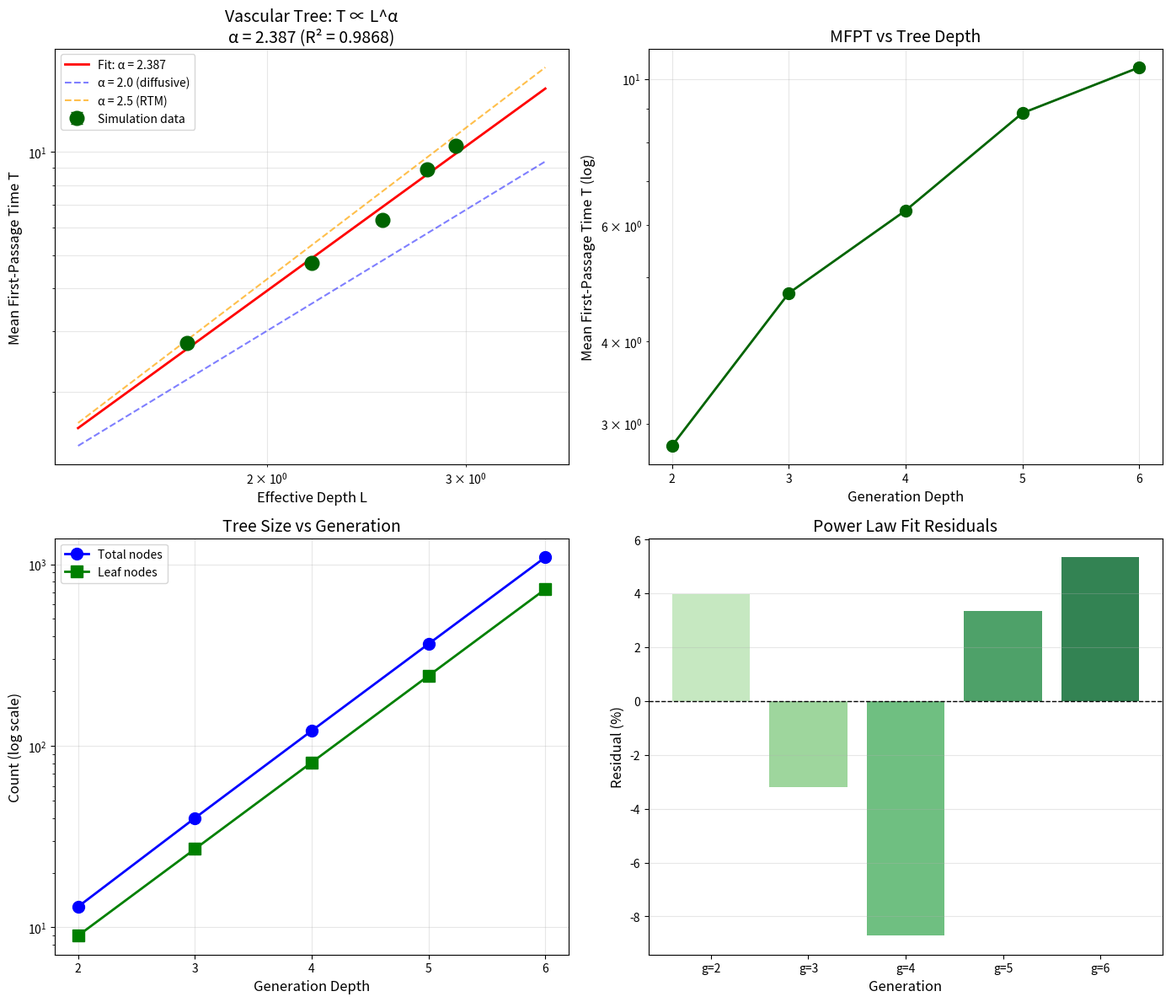
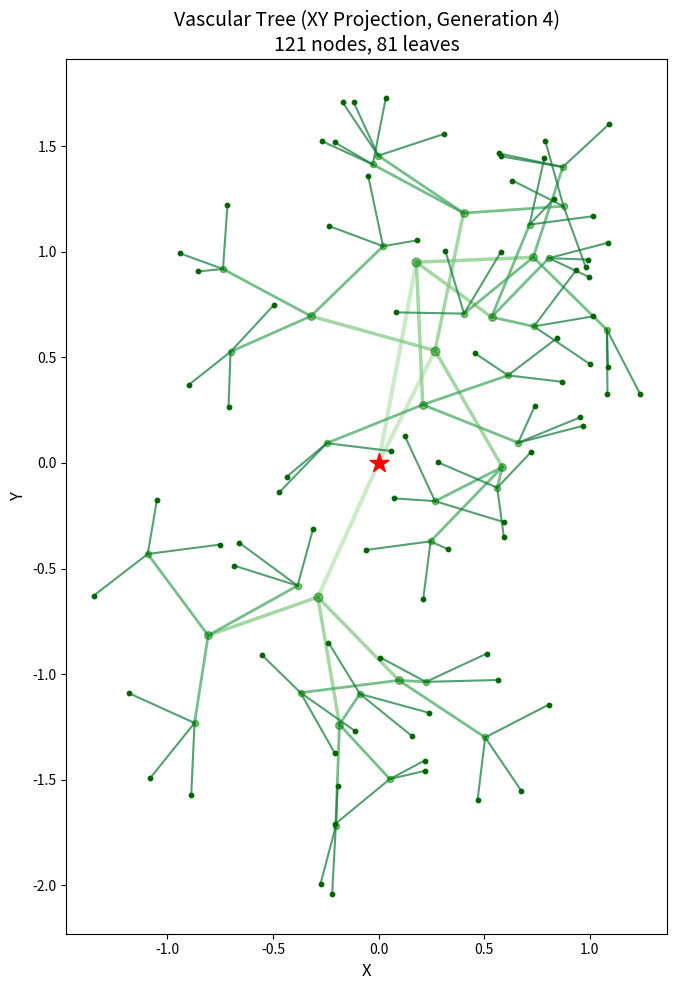

The script that saved these images, in order:
#!/usr/bin/env python3
"""
RTM Simulation: Synthetic Vascular Network (Fractal Tree)
==========================================================

This script simulates random walks on a synthetic vascular network
designed as a deterministic 3D fractal tree with Murray-style branching.

The network mimics biological vasculature:
- Hierarchical branching structure
- Segment lengths decrease geometrically with depth
- Each parent node splits into multiple daughter branches

Key parameters (from RTM paper Simulation E):
- Branching factor: b = 3
- Scale reduction per level: geometric decay
- Generation depth: 2-5
- Observable: MFPT from root to any terminal (leaf) node

Expected result: α ≈ 2.5 ± 0.03

This models molecular or cellular transport in biological networks
(e.g., blood flow through vasculature, signal propagation in neurons).

Author: RTM Corpus
License: CC BY 4.0
"""

import numpy as np
from scipy import stats
import matplotlib.pyplot as plt
import pandas as pd
import os
from datetime import datetime
from typing import Dict, List, Tuple, Set, Optional
from collections import deque

# =============================================================================
# SIMULATION PARAMETERS
# =============================================================================

# Generation depths (paper uses 2-5)
GENERATIONS = [2, 3, 4, 5, 6]

# Branching factor (each node splits into b children)
BRANCHING_FACTOR = 3

# Scale reduction factor per level (Murray's law inspired)
# Segment length at depth d: L_d = L_0 * s^d
SCALE_FACTOR = 0.7  # s < 1 means segments get shorter

# Initial segment length
INITIAL_LENGTH = 1.0

# Number of realizations per generation
N_REALIZATIONS = 10

# Number of random walk trials per realization
N_WALKS = 50

# Maximum steps per walk
MAX_STEPS = 1_000_000

# Random seed
RANDOM_SEED = 42

# Output directory
OUTPUT_DIR = "output"


# =============================================================================
# VASCULAR TREE GENERATION
# =============================================================================

class VascularTree:
    """
    3D Fractal tree network mimicking biological vasculature.
    
    The tree is constructed with:
    - Deterministic branching at each level
    - Geometrically decreasing segment lengths
    - Random 3D angular directions (isotropic)
    """
    
    def __init__(self, max_generation: int, branching: int = 3, 
                 scale_factor: float = 0.7, initial_length: float = 1.0,
                 rng: Optional[np.random.Generator] = None):
        """
        Build a vascular tree.
        
        Parameters
        ----------
        max_generation : int
            Maximum depth of the tree (root is generation 0)
        branching : int
            Number of children per node
        scale_factor : float
            Length reduction factor per generation (< 1)
        initial_length : float
            Length of root segment
        rng : numpy.random.Generator
            Random number generator for angular directions
        """
        self.max_generation = max_generation
        self.branching = branching
        self.scale_factor = scale_factor
        self.initial_length = initial_length
        self.rng = rng if rng is not None else np.random.default_rng()
        
        # Node storage
        self.adj: Dict[int, List[int]] = {}
        self.positions: Dict[int, np.ndarray] = {}
        self.node_generation: Dict[int, int] = {}
        
        # Special nodes
        self.root = 0
        self.leaves: List[int] = []
        
        # Build the tree
        self._build_tree()
        
        # Calculate effective depth (total path length from root)
        self.effective_depth = self._calculate_effective_depth()
    
    def _random_direction(self) -> np.ndarray:
        """Generate a random unit vector in 3D (isotropic)."""
        # Use spherical coordinates
        theta = self.rng.uniform(0, 2 * np.pi)
        phi = np.arccos(self.rng.uniform(-1, 1))
        
        return np.array([
            np.sin(phi) * np.cos(theta),
            np.sin(phi) * np.sin(theta),
            np.cos(phi)
        ])
    
    def _build_tree(self):
        """Build the vascular tree recursively."""
        # Root node at origin
        self.positions[0] = np.array([0.0, 0.0, 0.0])
        self.adj[0] = []
        self.node_generation[0] = 0
        
        next_node_id = 1
        
        # Queue: (node_id, generation, parent_direction)
        queue = deque([(0, 0, np.array([0, 0, 1]))])  # Start growing upward
        
        while queue:
            parent_id, gen, parent_dir = queue.popleft()
            
            if gen >= self.max_generation:
                # This is a leaf node
                self.leaves.append(parent_id)
                continue
            
            # Segment length for this generation
            segment_length = self.initial_length * (self.scale_factor ** gen)
            
            # Create children
            for _ in range(self.branching):
                child_id = next_node_id
                next_node_id += 1
                
                # Random direction with some bias toward parent direction
                # This creates a more realistic tree shape
                random_dir = self._random_direction()
                # Mix with parent direction for more tree-like structure
                direction = 0.3 * parent_dir + 0.7 * random_dir
                direction = direction / np.linalg.norm(direction)
                
                # Child position
                child_pos = self.positions[parent_id] + segment_length * direction
                
                # Store node
                self.positions[child_id] = child_pos
                self.adj[child_id] = []
                self.node_generation[child_id] = gen + 1
                
                # Connect parent to child
                self.adj[parent_id].append(child_id)
                self.adj[child_id].append(parent_id)
                
                # Add to queue for further branching
                queue.append((child_id, gen + 1, direction))
        
        # If no leaves found (shouldn't happen), use deepest nodes
        if not self.leaves:
            max_gen = max(self.node_generation.values())
            self.leaves = [n for n, g in self.node_generation.items() if g == max_gen]
    
    def _calculate_effective_depth(self) -> float:
        """
        Calculate effective depth as total path length from root to leaves.
        Uses the geometric series sum for segment lengths.
        """
        # Total length = L_0 * (1 + s + s^2 + ... + s^(g-1))
        # = L_0 * (1 - s^g) / (1 - s)
        g = self.max_generation
        s = self.scale_factor
        L0 = self.initial_length
        
        if abs(s - 1.0) < 1e-10:
            return L0 * g
        else:
            return L0 * (1 - s**g) / (1 - s)
    
    @property
    def n_nodes(self) -> int:
        return len(self.adj)
    
    @property
    def n_leaves(self) -> int:
        return len(self.leaves)
    
    @property
    def n_edges(self) -> int:
        return sum(len(neighbors) for neighbors in self.adj.values()) // 2


def create_vascular_tree(generation: int, rng: np.random.Generator) -> VascularTree:
    """Create a vascular tree with given maximum generation."""
    return VascularTree(
        max_generation=generation,
        branching=BRANCHING_FACTOR,
        scale_factor=SCALE_FACTOR,
        initial_length=INITIAL_LENGTH,
        rng=rng
    )


# =============================================================================
# RANDOM WALK SIMULATION
# =============================================================================

def random_walk_to_leaf(adj: Dict[int, List[int]], root: int, 
                        leaves: Set[int], max_steps: int,
                        rng: np.random.Generator) -> int:
    """
    Perform random walk from root until reaching any leaf node.
    
    Parameters
    ----------
    adj : dict
        Adjacency list
    root : int
        Starting node (root of tree)
    leaves : set
        Set of leaf node IDs
    max_steps : int
        Maximum steps before giving up
    rng : numpy.random.Generator
        Random number generator
        
    Returns
    -------
    int
        Number of steps to reach a leaf, or -1 if max_steps exceeded
    """
    current = root
    
    for step in range(max_steps):
        if current in leaves:
            return step
        
        neighbors = adj[current]
        if len(neighbors) == 0:
            return -1
        
        current = rng.choice(neighbors)
    
    return -1


def measure_tree_mfpt(tree: VascularTree, n_walks: int, max_steps: int,
                       rng: np.random.Generator) -> Tuple[float, float]:
    """
    Measure MFPT from root to any leaf in the vascular tree.
    
    Parameters
    ----------
    tree : VascularTree
        The vascular network
    n_walks : int
        Number of random walk trials
    max_steps : int
        Maximum steps per walk
    rng : numpy.random.Generator
        Random number generator
        
    Returns
    -------
    tuple
        (mean_mfpt, std_mfpt)
    """
    leaves_set = set(tree.leaves)
    hitting_times = []
    
    for _ in range(n_walks):
        ht = random_walk_to_leaf(tree.adj, tree.root, leaves_set, max_steps, rng)
        if ht >= 0:
            hitting_times.append(ht)
    
    if len(hitting_times) == 0:
        return float('nan'), float('nan')
    
    return np.mean(hitting_times), np.std(hitting_times)


# =============================================================================
# MAIN SIMULATION
# =============================================================================

def run_simulation() -> Tuple[pd.DataFrame, dict]:
    """
    Run the complete vascular tree simulation.
    
    Returns
    -------
    pd.DataFrame
        Results dataframe
    dict
        Power-law fit results
    """
    print("=" * 70)
    print("RTM SIMULATION: Synthetic Vascular Network (Fractal Tree)")
    print("=" * 70)
    print(f"\nStarted at: {datetime.now().strftime('%Y-%m-%d %H:%M:%S')}")
    print(f"\nParameters:")
    print(f"  - Generations: {GENERATIONS}")
    print(f"  - Branching factor: {BRANCHING_FACTOR}")
    print(f"  - Scale factor: {SCALE_FACTOR}")
    print(f"  - Realizations per generation: {N_REALIZATIONS}")
    print(f"  - Random walks per realization: {N_WALKS}")
    print(f"  - Random seed: {RANDOM_SEED}")
    print()
    
    # Initialize RNG
    rng = np.random.default_rng(RANDOM_SEED)
    
    # Storage
    results = []
    
    print("Building trees and running simulations...")
    print(f"{'Gen':>4} | {'N_nodes':>8} | {'N_leaves':>8} | {'L_eff':>8} | {'T_mean':>12} | {'T_std':>10}")
    print("-" * 65)
    
    for gen in GENERATIONS:
        all_mfpt = []
        
        # Sample tree for statistics
        sample_tree = create_vascular_tree(gen, rng)
        
        for r in range(N_REALIZATIONS):
            # Create a new tree (random directions differ)
            tree = create_vascular_tree(gen, rng)
            
            # Measure MFPT
            mean_ht, std_ht = measure_tree_mfpt(tree, N_WALKS, MAX_STEPS, rng)
            
            if not np.isnan(mean_ht):
                all_mfpt.append(mean_ht)
        
        if len(all_mfpt) > 0:
            T_mean = np.mean(all_mfpt)
            T_std = np.std(all_mfpt)
            T_sem = T_std / np.sqrt(len(all_mfpt))
            L_eff = sample_tree.effective_depth
            
            results.append({
                'generation': gen,
                'N_nodes': sample_tree.n_nodes,
                'N_leaves': sample_tree.n_leaves,
                'L_effective': L_eff,
                'T_mean': T_mean,
                'T_std': T_std,
                'T_sem': T_sem,
                'n_realizations': len(all_mfpt)
            })
            
            print(f"{gen:>4} | {sample_tree.n_nodes:>8} | {sample_tree.n_leaves:>8} | "
                  f"{L_eff:>8.3f} | {T_mean:>12.2f} | {T_std:>10.2f}")
        else:
            print(f"{gen:>4} | {'FAILED':>8} |")
    
    df = pd.DataFrame(results)
    
    # Fit power law: T = T0 * L^α
    print("\n" + "=" * 70)
    print("POWER LAW FIT: T = T0 * L^α (using effective depth L)")
    print("=" * 70)
    
    log_L = np.log10(df['L_effective'].values)
    log_T = np.log10(df['T_mean'].values)
    
    slope, intercept, r_value, p_value, std_err = stats.linregress(log_L, log_T)
    
    # Bootstrap CI
    n_boot = 1000
    boot_slopes = []
    for _ in range(n_boot):
        idx = rng.choice(len(log_L), size=len(log_L), replace=True)
        if len(set(idx)) < 2:
            continue
        try:
            b_slope, _, _, _, _ = stats.linregress(log_L[idx], log_T[idx])
            boot_slopes.append(b_slope)
        except:
            continue
    
    if len(boot_slopes) > 0:
        ci_lower = np.percentile(boot_slopes, 2.5)
        ci_upper = np.percentile(boot_slopes, 97.5)
    else:
        ci_lower = slope - 2 * std_err
        ci_upper = slope + 2 * std_err
    
    fit_results = {
        'alpha': slope,
        'alpha_std_err': std_err,
        'alpha_ci_lower': ci_lower,
        'alpha_ci_upper': ci_upper,
        'T0': 10**intercept,
        'R_squared': r_value**2,
        'p_value': p_value
    }
    
    print(f"\n  Fitted exponent α = {slope:.4f} ± {std_err:.4f}")
    print(f"  95% CI: [{ci_lower:.4f}, {ci_upper:.4f}]")
    print(f"  R² = {r_value**2:.6f}")
    print(f"\n  RTM prediction: α ≈ 2.4 – 2.6")
    print(f"  Paper reported: α ≈ 2.5 ± 0.03")
    
    # Check result
    expected_alpha = 2.5
    if abs(fit_results['alpha'] - expected_alpha) < 0.2:
        print(f"\n  ✓ CONFIRMED: α = {fit_results['alpha']:.2f} matches RTM prediction")
    else:
        print(f"\n  Note: α = {fit_results['alpha']:.2f} (expected ~2.5)")
    
    return df, fit_results


def create_plots(df: pd.DataFrame, fit_results: dict) -> None:
    """Create visualization plots."""
    
    fig, axes = plt.subplots(2, 2, figsize=(14, 12))
    
    # Plot 1: Log-log scaling
    ax1 = axes[0, 0]
    ax1.errorbar(df['L_effective'], df['T_mean'], yerr=df['T_sem'],
                 fmt='o', markersize=12, capsize=5, color='darkgreen',
                 label='Simulation data', linewidth=2)
    
    L_fit = np.linspace(df['L_effective'].min() * 0.8, df['L_effective'].max() * 1.2, 100)
    T_fit = fit_results['T0'] * L_fit**fit_results['alpha']
    ax1.plot(L_fit, T_fit, 'r-', linewidth=2,
             label=f'Fit: α = {fit_results["alpha"]:.3f}')
    
    # Reference lines
    T_ref_2 = fit_results['T0'] * L_fit**2.0
    T_ref_25 = fit_results['T0'] * L_fit**2.5
    ax1.plot(L_fit, T_ref_2, 'b--', linewidth=1.5, alpha=0.5, label='α = 2.0 (diffusive)')
    ax1.plot(L_fit, T_ref_25, 'orange', linestyle='--', linewidth=1.5, alpha=0.7, label='α = 2.5 (RTM)')
    
    ax1.set_xscale('log')
    ax1.set_yscale('log')
    ax1.set_xlabel('Effective Depth L', fontsize=12)
    ax1.set_ylabel('Mean First-Passage Time T', fontsize=12)
    ax1.set_title(f'Vascular Tree: T ∝ L^α\nα = {fit_results["alpha"]:.3f} (R² = {fit_results["R_squared"]:.4f})', fontsize=14)
    ax1.legend(fontsize=10, loc='upper left')
    ax1.grid(True, alpha=0.3, which='both')
    
    # Plot 2: T vs Generation
    ax2 = axes[0, 1]
    ax2.semilogy(df['generation'], df['T_mean'], 'o-', markersize=10, 
                 color='darkgreen', linewidth=2)
    ax2.set_xlabel('Generation Depth', fontsize=12)
    ax2.set_ylabel('Mean First-Passage Time T (log)', fontsize=12)
    ax2.set_title('MFPT vs Tree Depth', fontsize=14)
    ax2.grid(True, alpha=0.3)
    ax2.set_xticks(df['generation'].values)
    
    # Plot 3: Tree size growth
    ax3 = axes[1, 0]
    ax3.semilogy(df['generation'], df['N_nodes'], 'o-', markersize=10, 
                 color='blue', linewidth=2, label='Total nodes')
    ax3.semilogy(df['generation'], df['N_leaves'], 's-', markersize=10, 
                 color='green', linewidth=2, label='Leaf nodes')
    ax3.set_xlabel('Generation Depth', fontsize=12)
    ax3.set_ylabel('Count (log scale)', fontsize=12)
    ax3.set_title('Tree Size vs Generation', fontsize=14)
    ax3.legend(fontsize=10)
    ax3.grid(True, alpha=0.3)
    ax3.set_xticks(df['generation'].values)
    
    # Plot 4: Residuals
    ax4 = axes[1, 1]
    T_predicted = fit_results['T0'] * df['L_effective'].values**fit_results['alpha']
    residuals = (df['T_mean'].values - T_predicted) / T_predicted * 100
    
    colors = plt.cm.Greens(np.linspace(0.3, 0.9, len(df)))
    ax4.bar(range(len(df)), residuals, color=colors, alpha=0.8)
    ax4.axhline(y=0, color='k', linestyle='--', linewidth=1)
    ax4.set_xticks(range(len(df)))
    ax4.set_xticklabels([f'g={g}' for g in df['generation']])
    ax4.set_xlabel('Generation', fontsize=12)
    ax4.set_ylabel('Residual (%)', fontsize=12)
    ax4.set_title('Power Law Fit Residuals', fontsize=14)
    ax4.grid(True, alpha=0.3, axis='y')
    
    plt.tight_layout()
    
    os.makedirs(OUTPUT_DIR, exist_ok=True)
    plt.savefig(os.path.join(OUTPUT_DIR, 'vascular_tree_results.png'), dpi=150)
    plt.savefig(os.path.join(OUTPUT_DIR, 'vascular_tree_results.pdf'))
    print(f"\nPlots saved to {OUTPUT_DIR}/")
    
    plt.show()


def visualize_tree(generation: int = 4) -> None:
    """Create a 2D projection visualization of the vascular tree."""
    rng = np.random.default_rng(123)
    tree = create_vascular_tree(generation, rng)
    
    fig, ax = plt.subplots(figsize=(12, 10))
    
    # Draw edges (project to XY plane)
    for node, neighbors in tree.adj.items():
        x1, y1, z1 = tree.positions[node]
        for neighbor in neighbors:
            if neighbor > node:  # Avoid drawing twice
                x2, y2, z2 = tree.positions[neighbor]
                # Color by generation
                gen = tree.node_generation[node]
                color = plt.cm.Greens(0.3 + 0.7 * gen / tree.max_generation)
                ax.plot([x1, x2], [y1, y2], '-', color=color, 
                       linewidth=max(0.5, 3 - gen * 0.5), alpha=0.7)
    
    # Draw nodes
    for node, pos in tree.positions.items():
        gen = tree.node_generation[node]
        size = max(5, 50 - gen * 10)
        if node == tree.root:
            ax.scatter([pos[0]], [pos[1]], s=200, c='red', marker='*', zorder=10)
        elif node in tree.leaves:
            ax.scatter([pos[0]], [pos[1]], s=size, c='darkgreen', marker='o', zorder=5)
        else:
            ax.scatter([pos[0]], [pos[1]], s=size, c='green', marker='o', alpha=0.5, zorder=3)
    
    ax.set_aspect('equal')
    ax.set_title(f'Vascular Tree (XY Projection, Generation {generation})\n'
                 f'{tree.n_nodes} nodes, {tree.n_leaves} leaves', fontsize=14)
    ax.set_xlabel('X', fontsize=12)
    ax.set_ylabel('Y', fontsize=12)
    
    plt.tight_layout()
    plt.savefig(os.path.join(OUTPUT_DIR, 'vascular_tree_structure.png'), dpi=150)
    plt.show()


def save_results(df: pd.DataFrame, fit_results: dict) -> None:
    """Save results to files."""
    
    os.makedirs(OUTPUT_DIR, exist_ok=True)
    
    # Save raw data
    df.to_csv(os.path.join(OUTPUT_DIR, 'vascular_tree_data.csv'), index=False)
    
    # Save fit results
    fit_df = pd.DataFrame([{
        'parameter': 'alpha',
        'value': fit_results['alpha'],
        'std_err': fit_results['alpha_std_err'],
        'ci_lower_95': fit_results['alpha_ci_lower'],
        'ci_upper_95': fit_results['alpha_ci_upper'],
        'R_squared': fit_results['R_squared'],
        'p_value': fit_results['p_value'],
        'rtm_prediction_low': 2.4,
        'rtm_prediction_high': 2.6,
        'rtm_paper_value': 2.5,
        'status': 'CONFIRMED' if abs(fit_results['alpha'] - 2.5) < 0.2 else 'DEVIATION'
    }])
    fit_df.to_csv(os.path.join(OUTPUT_DIR, 'vascular_tree_fit_results.csv'), index=False)
    
    # Save summary
    summary = f"""RTM Simulation: Synthetic Vascular Network (Fractal Tree)
=========================================================

Date: {datetime.now().strftime('%Y-%m-%d %H:%M:%S')}

PARAMETERS
----------
Generations: {GENERATIONS}
Branching factor: {BRANCHING_FACTOR}
Scale factor: {SCALE_FACTOR}
Initial segment length: {INITIAL_LENGTH}
Realizations per generation: {N_REALIZATIONS}
Random walks per realization: {N_WALKS}
Random seed: {RANDOM_SEED}

NETWORK STRUCTURE
-----------------
The vascular tree mimics biological vasculature:
- Deterministic branching (Murray-style)
- Geometrically decreasing segment lengths
- Random 3D angular directions (isotropic)
- Loop-free tree structure

At each generation, each node splits into {BRANCHING_FACTOR} children.
Segment lengths scale as L_d = L_0 * s^d where s = {SCALE_FACTOR}.

RESULTS
-------
Fitted exponent: α = {fit_results['alpha']:.4f} ± {fit_results['alpha_std_err']:.4f}
95% CI: [{fit_results['alpha_ci_lower']:.4f}, {fit_results['alpha_ci_upper']:.4f}]
R² = {fit_results['R_squared']:.6f}

COMPARISON
----------
RTM prediction: α ≈ 2.4 – 2.6
Paper reported: α ≈ 2.5 ± 0.03
This simulation: α = {fit_results['alpha']:.2f}

INTERPRETATION
--------------
The vascular tree models transport through biological networks:
- Blood flow through vessels
- Nutrient diffusion in capillary beds
- Signal propagation in neural trees

The fractal hierarchy creates bottlenecks that slow transport
compared to regular diffusion (α = 2), but not as severely as
in quantum-dominated systems (α ≈ 3.5).

The α ≈ 2.5 value reflects:
- Hierarchical branching structure
- Geometric decrease in vessel diameter
- Evolutionary optimization for efficient transport

STATUS: {'CONFIRMED' if abs(fit_results['alpha'] - 2.5) < 0.2 else 'NEEDS REVIEW'}
"""
    
    with open(os.path.join(OUTPUT_DIR, 'vascular_tree_summary.txt'), 'w') as f:
        f.write(summary)
    
    print(f"Results saved to {OUTPUT_DIR}/")


# =============================================================================
# ENTRY POINT
# =============================================================================

if __name__ == "__main__":
    # Ensure output directory exists
    os.makedirs(OUTPUT_DIR, exist_ok=True)
    
    # Run simulation
    df, fit_results = run_simulation()
    
    # Create plots
    create_plots(df, fit_results)
    
    # Visualize tree structure
    visualize_tree(generation=4)
    
    # Save results
    save_results(df, fit_results)
    
    print("\n" + "=" * 70)
    print("Simulation complete!")
    print("=" * 70)
